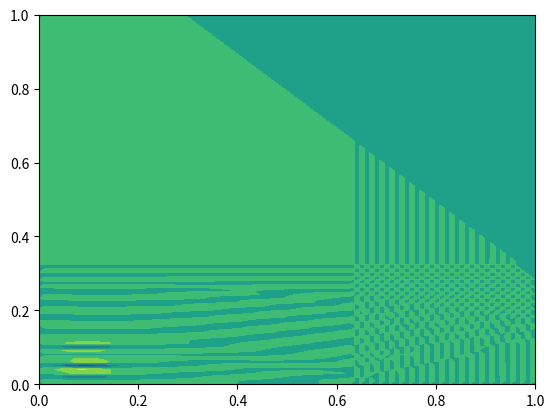

The script that saved this image:
import numpy as np
import matplotlib.pyplot as plt
from matplotlib.animation import FuncAnimation

def progress(i, n):
    i += 1
    k = int(i/n*20)
    print(f'\rProgression:[{k*"#"}{(20-k)*" "}] [{(i/n*100):.0f} %]', end='' if i != n else "\n", flush=True)


ns = 100
nt=100
mu = 5e-3
delta = 1/ns
dt = delta**2/(8*mu)
x = np.linspace(0,1,ns)
y = np.linspace(0,1,ns)
X,Y = np.meshgrid(x,y)
u = np.zeros((2,ns,ns))
u=np.cos(np.pi*Y)
v=0.6*np.sin(np.pi/2*X)
V = np.array([u,v])


# plt.quiver(X,Y,u,v,units="xy")
# plt.show()

# dt=0.1

T = np.zeros((nt,ns,ns))
T[0,10:15,10:15] = 100

def gradT(n,i,j):
    grad = np.zeros((2,1))
    if u[i,j]<=0:
        grad[0]=(T[n,i+1,j]-T[n,i,j])/delta
    else:
        grad[0]=(T[n,i,j]-T[n,i-1,j])/delta

    if v[i,j]<=0:
        grad[1]=(T[n,i,j+1]-T[n,i,j])/delta
    else:
        grad[1]=(T[n,i,j]-T[n,i,j-1])/delta


    return grad

def laplacienT(n,i,j):
    return (T[n,i+1,j]+T[n,i-1,j]+T[n,i,j+1]+T[n,i,j-1]-4*T[n,i,j])/delta**2


for n in range(nt-1):
    progress(n,nt-1)
    for i in range(1,ns-1):
        for j in range(1,ns-1):
            grad = gradT(n,i,j)
            T[n+1,i,j]=T[n,i,j]+dt*(mu*laplacienT(n,i,j)+u[i,j]*grad[0]+v[i,j]*grad[1])

plt.contourf(X,Y,T[-1])
plt.show()
# vmin=np.min(T)
# vmax=np.max(T)
# colormap = "magma"
# fig = plt.figure()
# ax = plt.axes()
# plot = ax.contourf(T[0],vmin=vmin,vmax=vmax,cmap=colormap)



# def animate(n):
#     ax.clear()
#     plot = ax.contourf(T[n],vmin=vmin,vmax=vmax,cmap=colormap)
#     plt.title(f"{n*dt:.2f}")
#     return plot,

# anim = FuncAnimation(fig,animate,frames=nt-1)
# plt.show()
